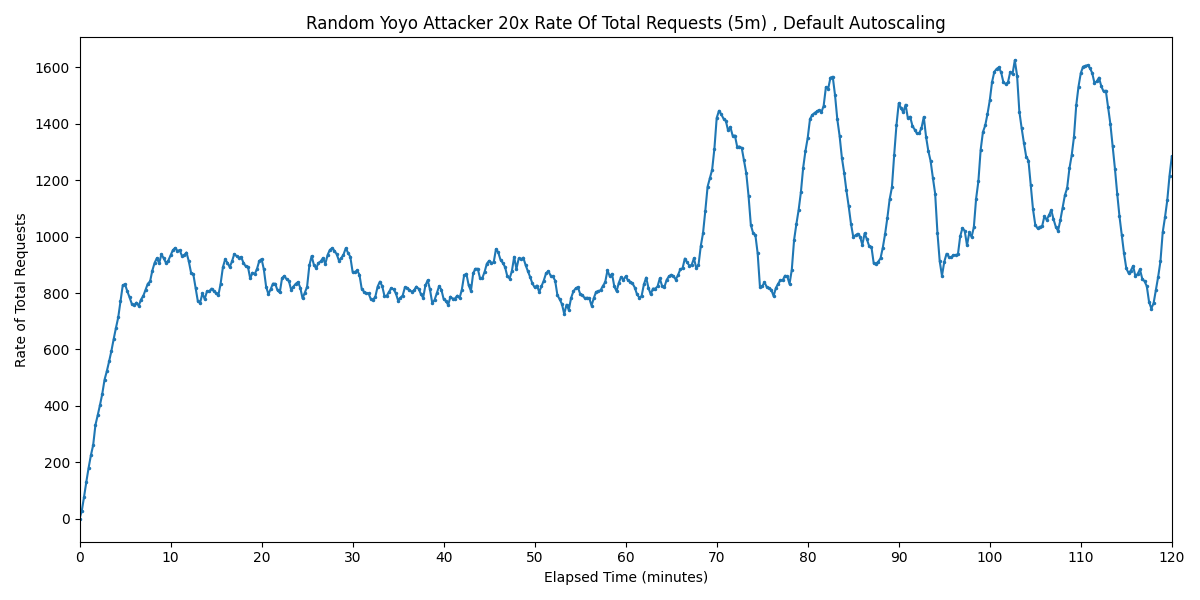

Data behind this chart, as committed beside it:
Timestamp, Rate of Total Requests
2025-03-25 05:19:50.353, 0
2025-03-25 05:20:05.353, 28.71
2025-03-25 05:20:20.353, 78.27
2025-03-25 05:20:35.353, 131.6
2025-03-25 05:20:50.353, 181.1
2025-03-25 05:21:05.353, 225.1
2025-03-25 05:21:20.353, 261.5
2025-03-25 05:21:35.353, 332.9
2025-03-25 05:21:50.353, 367.2
2025-03-25 05:22:05.353, 403.6
2025-03-25 05:22:20.353, 443.1
2025-03-25 05:22:35.353, 493
2025-03-25 05:22:50.353, 523
2025-03-25 05:23:05.353, 557.7
2025-03-25 05:23:20.353, 594.5
2025-03-25 05:23:35.353, 636.5
2025-03-25 05:23:50.353, 676.3
2025-03-25 05:24:05.353, 713.2
2025-03-25 05:24:20.353, 771.5
2025-03-25 05:24:35.353, 827.6
2025-03-25 05:24:50.353, 830.8
2025-03-25 05:25:05.353, 805.8
2025-03-25 05:25:20.353, 784.4
2025-03-25 05:25:35.353, 760.9
2025-03-25 05:25:50.353, 757.2
2025-03-25 05:26:05.353, 766
2025-03-25 05:26:20.353, 754.4
2025-03-25 05:26:35.353, 776.7
2025-03-25 05:26:50.353, 789.3
2025-03-25 05:27:05.353, 811.4
2025-03-25 05:27:20.353, 832.8
2025-03-25 05:27:35.353, 840.9
2025-03-25 05:27:50.353, 879.7
2025-03-25 05:28:05.353, 907
2025-03-25 05:28:20.353, 923.5
2025-03-25 05:28:35.353, 905.2
2025-03-25 05:28:50.353, 937.4
2025-03-25 05:29:05.353, 922.8
2025-03-25 05:29:20.353, 906.6
2025-03-25 05:29:35.353, 914.8
2025-03-25 05:29:50.353, 933.6
2025-03-25 05:30:05.353, 951.4
2025-03-25 05:30:20.353, 960
2025-03-25 05:30:35.353, 949.5
2025-03-25 05:30:50.353, 951.9
2025-03-25 05:31:05.353, 931.9
2025-03-25 05:31:20.353, 934.2
2025-03-25 05:31:35.353, 943.5
2025-03-25 05:31:50.353, 912.9
2025-03-25 05:32:05.353, 872.2
2025-03-25 05:32:20.353, 866.7
2025-03-25 05:32:35.353, 819.3
2025-03-25 05:32:50.353, 770.4
2025-03-25 05:33:05.353, 765.6
2025-03-25 05:33:20.353, 798.8
2025-03-25 05:33:35.353, 778.3
2025-03-25 05:33:50.353, 805.8
2025-03-25 05:34:05.353, 805.8
2025-03-25 05:34:20.353, 815.7
2025-03-25 05:34:35.353, 807.4
... 421 more rows
